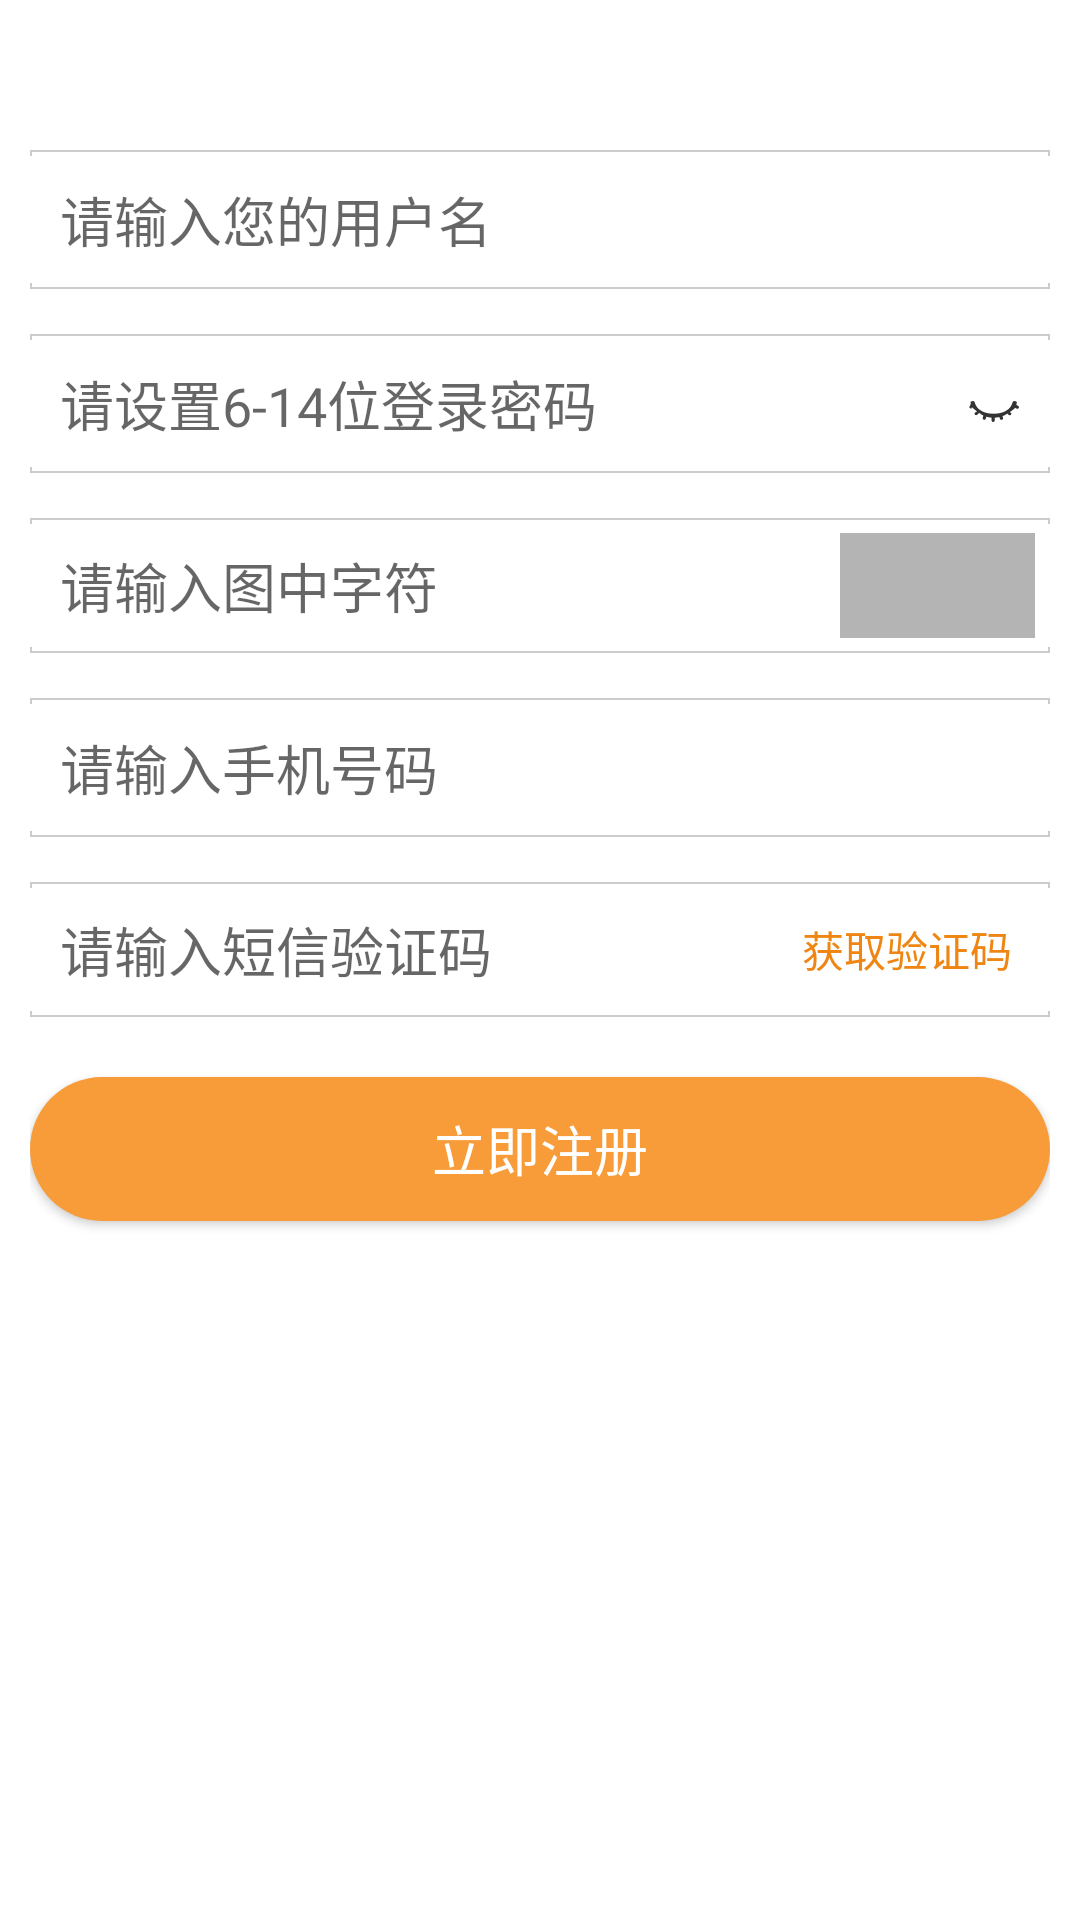

Layout XML and referenced resources for this Android screen:
<!-- AndroidManifest.xml: application theme AppTheme -->
<!-- res/layout/activity_registration.xml -->
<LinearLayout xmlns:android="http://schemas.android.com/apk/res/android"
    android:layout_width="match_parent"
    android:layout_height="wrap_content"
    android:background="@android:color/white"
    android:orientation="vertical"
    android:paddingLeft="10dp"
    android:paddingRight="10dp">


    <EditText
        android:id="@+id/etRegUserName"
        android:layout_width="match_parent"
        android:layout_height="wrap_content"
        android:layout_marginTop="50dp"
        android:background="@drawable/registration_edit_bg"
        android:hint="请输入您的用户名"
        android:padding="10dp"
        android:singleLine="true" />

    <RelativeLayout
        android:layout_width="wrap_content"
        android:layout_height="wrap_content"
        android:layout_marginTop="15dp"
        android:background="@drawable/registration_edit_bg"
        android:padding="10dp">

        <CheckBox
            android:id="@+id/cbRegPwdEye"
            android:layout_width="wrap_content"
            android:layout_height="wrap_content"
            android:layout_alignParentRight="true"
            android:layout_centerVertical="true"
            android:button="@drawable/selector_registration_eye"
            android:checked="false"
            android:gravity="center" />

        <EditText
            android:id="@+id/etRegPwd"
            android:layout_width="match_parent"
            android:layout_height="wrap_content"
            android:layout_toLeftOf="@id/cbRegPwdEye"
            android:background="@null"
            android:hint="请设置6-14位登录密码"
            android:inputType="textPassword"
            android:singleLine="true" />
    </RelativeLayout>

    <RelativeLayout
        android:layout_width="wrap_content"
        android:layout_height="wrap_content"
        android:layout_marginTop="15dp"
        android:background="@drawable/registration_edit_bg"
        android:gravity="center_vertical"
        android:paddingLeft="10dp">

        <ImageView
            android:id="@+id/ivRegCodeImgView"
            android:layout_width="65dp"
            android:layout_height="35dp"
            android:layout_alignParentRight="true"
            android:layout_centerVertical="true"
            android:layout_margin="5dp"
            android:background="#b4b4b4"
            android:contentDescription="@null"
            android:gravity="center"
            android:onClick="onViewClicked"
            android:scaleType="fitXY"
            android:textColor="#ef8613" />

        <EditText
            android:id="@+id/etRegImgCode"
            android:layout_width="match_parent"
            android:layout_height="wrap_content"
            android:layout_centerVertical="true"
            android:layout_toLeftOf="@id/ivRegCodeImgView"
            android:background="@null"
            android:hint="请输入图中字符"
            android:singleLine="true" />
    </RelativeLayout>


    <EditText
        android:id="@+id/etRegMobile"
        android:layout_width="match_parent"
        android:layout_height="wrap_content"
        android:layout_marginTop="15dp"
        android:background="@drawable/registration_edit_bg"
        android:hint="请输入手机号码"
        android:maxLength="11"
        android:padding="10dp"
        android:singleLine="true" />

    <RelativeLayout
        android:layout_width="wrap_content"
        android:layout_height="wrap_content"
        android:layout_marginTop="15dp"
        android:background="@drawable/registration_edit_bg"
        android:paddingLeft="10dp">

        <Button
            android:id="@+id/btnRegSmsCode"
            android:layout_width="85dp"
            android:layout_height="35dp"
            android:layout_alignParentRight="true"
            android:layout_centerVertical="true"
            android:layout_margin="5dp"
            android:background="@null"
            android:contentDescription="@null"
            android:onClick="onViewClicked"
            android:text="获取验证码"
            android:textColor="#ef8613" />

        <EditText
            android:id="@+id/registrationSmsCode"
            android:layout_width="match_parent"
            android:layout_height="wrap_content"
            android:layout_centerVertical="true"
            android:layout_toLeftOf="@id/btnRegSmsCode"
            android:background="@null"
            android:hint="请输入短信验证码"
            android:singleLine="true" />
    </RelativeLayout>

    <Button
        android:id="@+id/btnRegistration"
        android:layout_width="match_parent"
        android:layout_height="wrap_content"
        android:layout_marginTop="20dp"
        android:background="@drawable/selector_btn_common"
        android:onClick="onViewClicked"
        android:padding="10dp"
        android:text="立即注册"
        android:textColor="@android:color/white"
        android:textSize="18sp" />
</LinearLayout>
<!-- resources referenced by this layout -->
<resources>
  <!-- drawable registration_edit_bg (drawable) -->
  <?xml version="1.0" encoding="utf-8"?>
  <layer-list xmlns:android="http://schemas.android.com/apk/res/android" >
  
      <item>
          <shape android:shape="rectangle" >
              <solid android:color="@android:color/white" />
  
              <stroke
                  android:width="0.5dp"
                  android:color="#cccccc" />
          </shape>
      </item>
      <item
          android:bottom="2dp"
          android:top="2dp">
          <shape android:shape="rectangle" >
              <solid android:color="@android:color/white" />
  
              <stroke
                  android:width="2dp"
                  android:color="@android:color/white" />
          </shape>
      </item>
  
  </layer-list>
  <!-- drawable selector_btn_common (drawable) -->
  <?xml version="1.0" encoding="utf-8"?>
  <selector xmlns:android="http://schemas.android.com/apk/res/android">
  
      <item android:state_pressed="true">
          <shape>
              <stroke android:width="0dp" android:color="#ff0000"/>
  
              <solid android:color="#ff0000"/>
  
              <corners android:radius="50dp"/>
          </shape>
      </item>
      <item>
          <shape>
              <stroke android:width="0dp" android:color="#f89c39"/>
  
              <solid android:color="#f89c39"/>
  
              <corners android:radius="50dp"/>
          </shape>
      </item>
  
  </selector>
  <!-- drawable selector_registration_eye (drawable) -->
  <?xml version="1.0" encoding="utf-8"?>
  <selector xmlns:android="http://schemas.android.com/apk/res/android">
  
      <item android:drawable="@drawable/ic_eye_open" android:state_checked="true"/>
      <item android:drawable="@drawable/ic_eye_close"/>
  
  </selector>
  <style name="AppTheme" parent="AppCompatTheme">
          
      </style>
  <!-- drawable ic_eye_open: png bitmap (drawable-xxhdpi, 1519 bytes) -->
  <!-- drawable ic_eye_close: png bitmap (drawable-xxhdpi, 1147 bytes) -->
  <style name="AppCompatTheme" parent="Theme.AppCompat.Light.NoActionBar" />
</resources>
